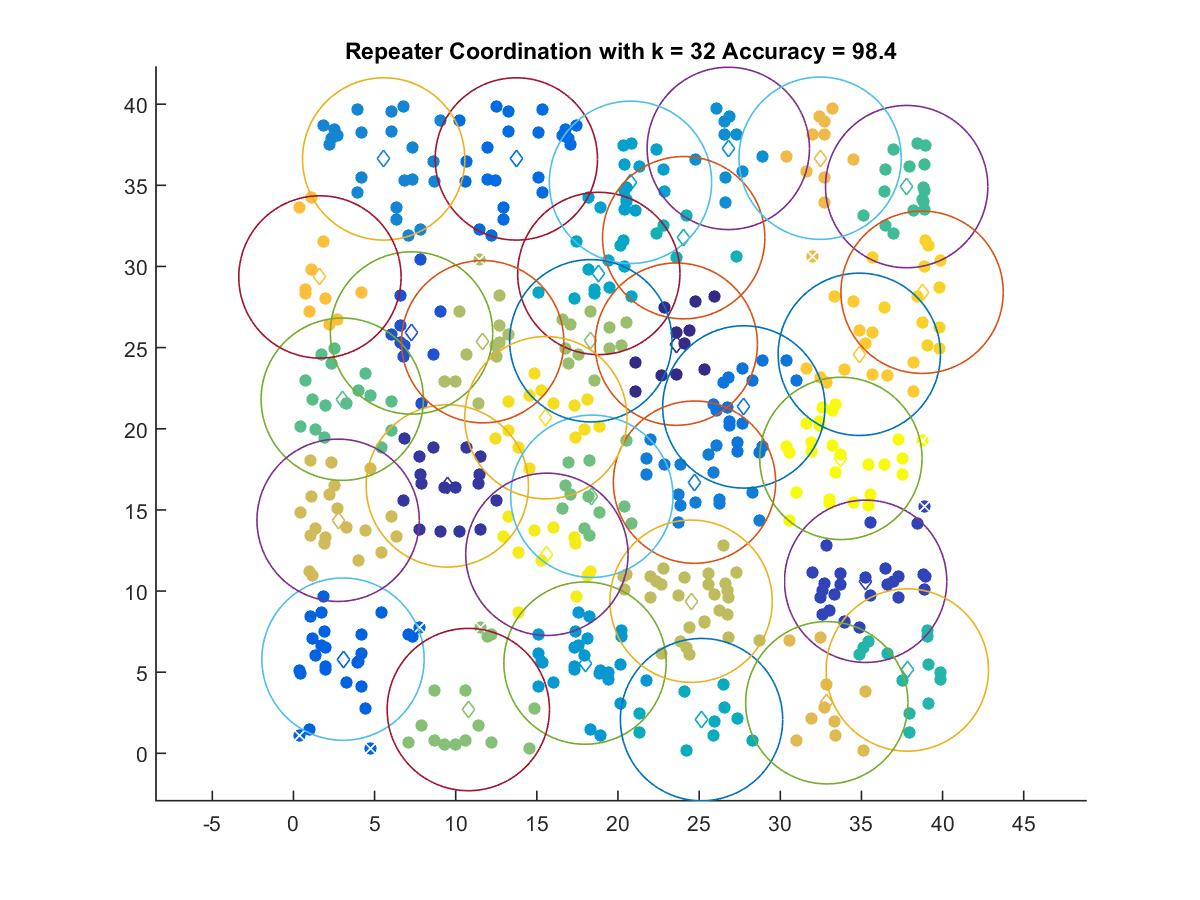

The file beside this chart, header and first rows:
23.591, 25.214
9.483, 16.48
35.26, 10.6
7.278, 25.9
3.055, 5.804
13.74, 36.63
27.75, 21.34
24.71, 16.71
5.562, 36.63
26.8, 37.28
17.97, 5.56
20.77, 35.19
18.82, 29.57
25.15, 2.078
24.05, 31.77
37.83, 5.135
37.79, 34.92
3.009, 21.82
18.39, 15.84
10.78, 2.699
18.32, 25.42
11.66, 25.36
24.5, 9.374
2.754, 14.36
32.87, 3.117
32.45, 36.67
1.634, 29.35
34.87, 24.59
38.74, 28.41
15.55, 20.68
15.62, 12.26
33.73, 18.17
